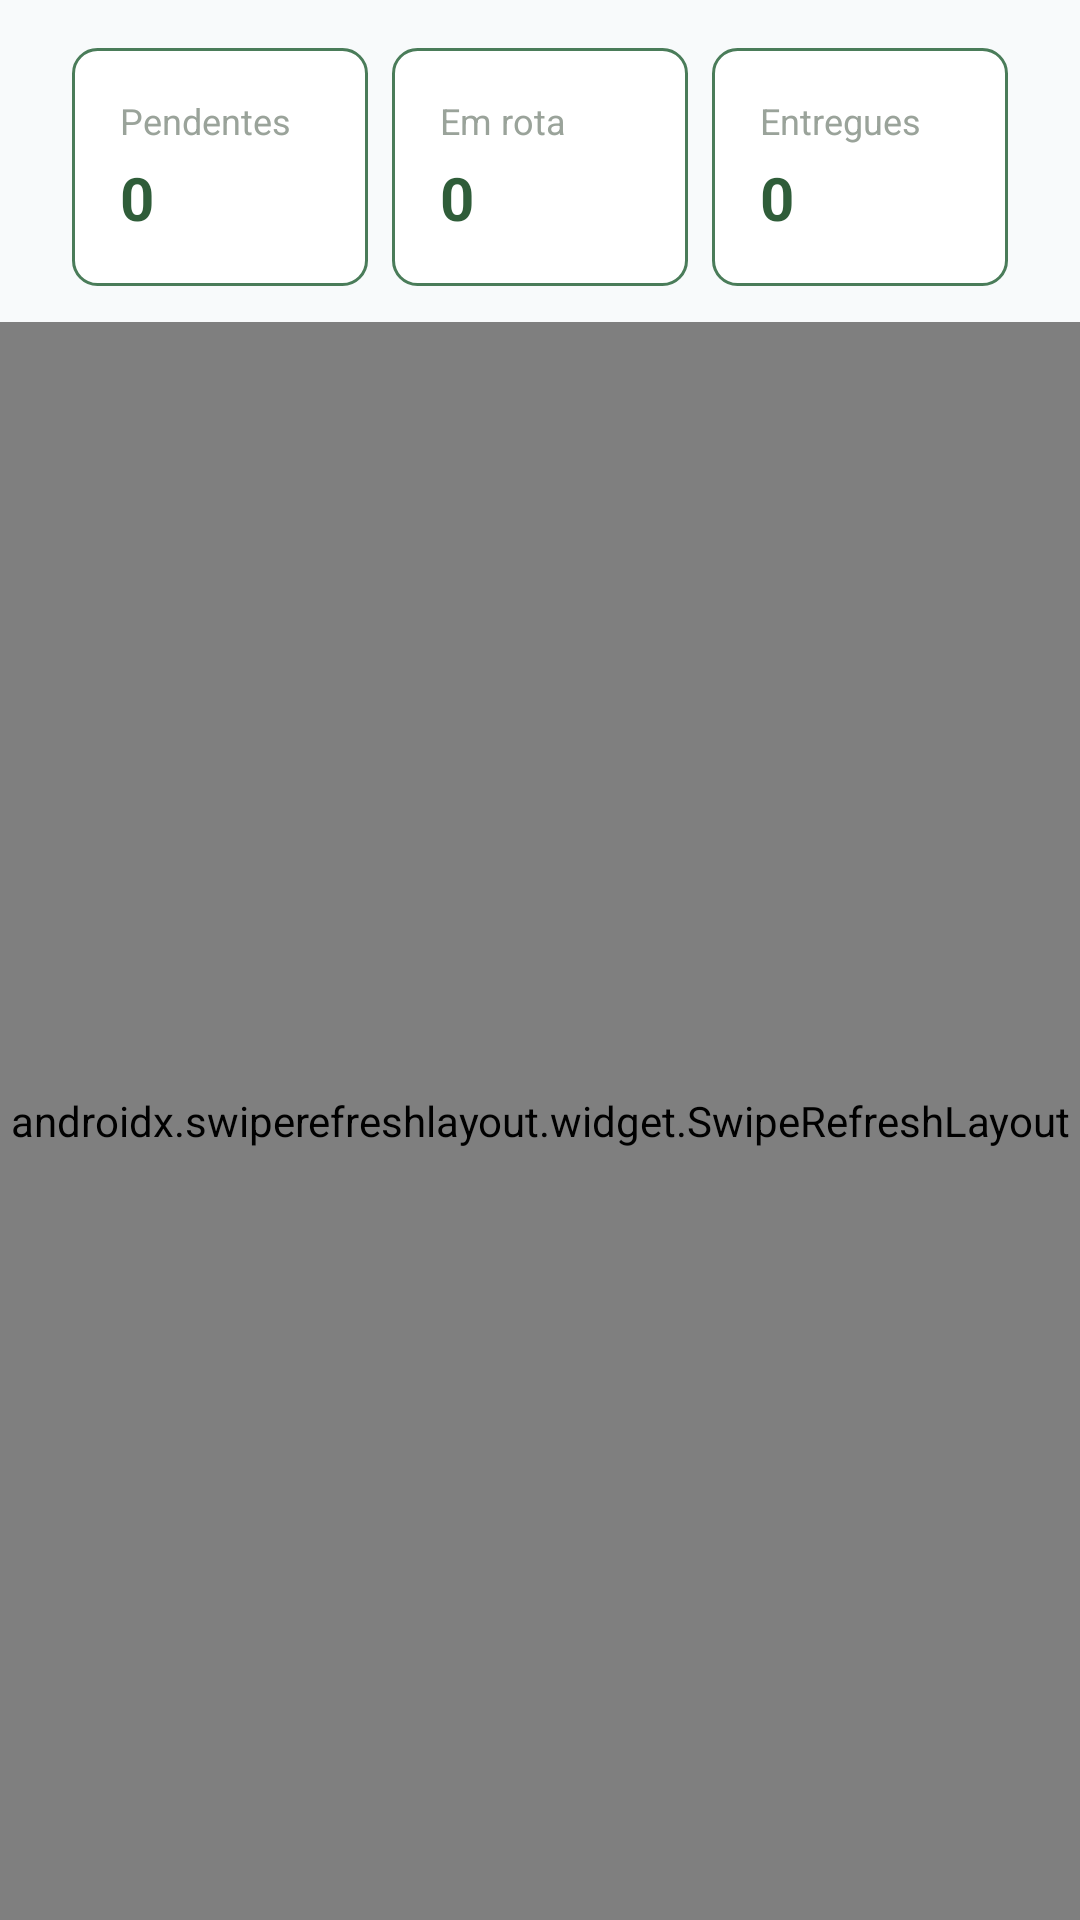

Reconstruct the res/layout file that produces this screen, plus the resources it refers to.
<!-- AndroidManifest.xml: application theme Theme.Ruralize -->
<!-- res/layout/fragment_deliveries.xml -->
<?xml version="1.0" encoding="utf-8"?>

<LinearLayout xmlns:android="http://schemas.android.com/apk/res/android"
    android:layout_width="match_parent"
    android:layout_height="match_parent"
    android:orientation="vertical"
    android:background="@color/bg_ice">

    <ScrollView
        android:layout_width="match_parent"
        android:layout_height="wrap_content"
        android:fillViewport="true">

        <LinearLayout
            android:layout_width="match_parent"
            android:layout_height="wrap_content"
            android:orientation="vertical"
            android:paddingStart="24dp"
            android:paddingEnd="24dp"
            android:paddingTop="16dp"
            android:paddingBottom="12dp">

            <LinearLayout
                android:layout_width="match_parent"
                android:layout_height="wrap_content"
                android:orientation="horizontal"
                android:weightSum="3">

                <LinearLayout
                    android:layout_width="0dp"
                    android:layout_height="wrap_content"
                    android:layout_weight="1"
                    android:orientation="vertical"
                    android:padding="16dp"
                    android:background="@drawable/bg_edittext_simple"
                    android:layout_marginEnd="8dp">

                    <TextView
                        android:layout_width="wrap_content"
                        android:layout_height="wrap_content"
                        android:text="Pendentes"
                        android:textColor="@color/text_hint"
                        android:textSize="12sp" />

                    <TextView
                        android:id="@+id/txtTotalPendentes"
                        android:layout_width="wrap_content"
                        android:layout_height="wrap_content"
                        android:text="0"
                        android:textColor="@color/text_primary"
                        android:textSize="20sp"
                        android:textStyle="bold"
                        android:layout_marginTop="4dp" />
                </LinearLayout>

                <LinearLayout
                    android:layout_width="0dp"
                    android:layout_height="wrap_content"
                    android:layout_weight="1"
                    android:orientation="vertical"
                    android:padding="16dp"
                    android:background="@drawable/bg_edittext_simple"
                    android:layout_marginEnd="8dp">

                    <TextView
                        android:layout_width="wrap_content"
                        android:layout_height="wrap_content"
                        android:text="Em rota"
                        android:textColor="@color/text_hint"
                        android:textSize="12sp" />

                    <TextView
                        android:id="@+id/txtTotalEmRota"
                        android:layout_width="wrap_content"
                        android:layout_height="wrap_content"
                        android:text="0"
                        android:textColor="@color/text_primary"
                        android:textSize="20sp"
                        android:textStyle="bold"
                        android:layout_marginTop="4dp" />
                </LinearLayout>

                <LinearLayout
                    android:layout_width="0dp"
                    android:layout_height="wrap_content"
                    android:layout_weight="1"
                    android:orientation="vertical"
                    android:padding="16dp"
                    android:background="@drawable/bg_edittext_simple">

                    <TextView
                        android:layout_width="wrap_content"
                        android:layout_height="wrap_content"
                        android:text="Entregues"
                        android:textColor="@color/text_hint"
                        android:textSize="12sp" />

                    <TextView
                        android:id="@+id/txtTotalEntregues"
                        android:layout_width="wrap_content"
                        android:layout_height="wrap_content"
                        android:text="0"
                        android:textColor="@color/text_primary"
                        android:textSize="20sp"
                        android:textStyle="bold"
                        android:layout_marginTop="4dp" />
                </LinearLayout>
            </LinearLayout>

            <ProgressBar
                android:id="@+id/progressCarregandoEntregas"
                android:layout_width="wrap_content"
                android:layout_height="wrap_content"
                android:layout_gravity="center_horizontal"
                android:layout_marginTop="16dp"
                android:layout_marginBottom="12dp"
                style="?android:attr/progressBarStyleSmall"
                android:visibility="gone" />

            <TextView
                android:id="@+id/txtSemEntregas"
                android:layout_width="match_parent"
                android:layout_height="wrap_content"
                android:text="Nenhuma entrega cadastrada.\nAssim que houver pedidos, acompanhe por aqui."
                android:textAlignment="center"
                android:textColor="@color/text_hint"
                android:textSize="14sp"
                android:padding="24dp"
                android:visibility="gone" />
        </LinearLayout>
    </ScrollView>

    <androidx.swiperefreshlayout.widget.SwipeRefreshLayout
        android:id="@+id/swipeRefreshEntregas"
        android:layout_width="match_parent"
        android:layout_height="0dp"
        android:layout_weight="1">

        <androidx.recyclerview.widget.RecyclerView
            android:id="@+id/recyclerEntregas"
            android:layout_width="match_parent"
            android:layout_height="match_parent"
            android:paddingStart="24dp"
            android:paddingEnd="24dp"
            android:paddingBottom="24dp" />

    </androidx.swiperefreshlayout.widget.SwipeRefreshLayout>

</LinearLayout>
<!-- resources referenced by this layout -->
<resources>
  <color name="bg_ice">#F8FAFB</color>
  <color name="text_hint">#9AA39A</color>
  <color name="text_primary">#2F5D39</color>
  <!-- drawable bg_edittext_simple (drawable) -->
  <?xml version="1.0" encoding="utf-8"?>
  <shape xmlns:android="http://schemas.android.com/apk/res/android">
      <solid android:color="#FFFFFF" />
      <stroke android:width="1dp" android:color="#4A7C59" />
      <corners android:radius="8dp" />
  </shape>
  <style name="Theme.Ruralize" parent="Theme.Material3.Light.NoActionBar">
          <item name="android:windowBackground">@color/bg_ice</item>
          <item name="colorPrimary">@color/green_dark</item>
          <item name="colorOnPrimary">@color/white</item>
          <item name="colorSurface">@color/white</item>
          <item name="colorOnSurface">@color/text_primary</item>
          
          <item name="materialButtonStyle">@style/Ruralize.Button</item>
          <item name="textInputStyle">@style/Ruralize.TextInput</item>
  
          
          <item name="android:navigationBarColor">@color/bg_ice</item>
          <item name="android:statusBarColor">@color/bg_ice</item>
          <item name="colorSecondary">@color/green_mid</item>
          <item name="colorOnSecondary">@color/white</item>
          <item name="colorTertiary">@color/green_light</item>
          <item name="colorOnTertiary">@color/green_dark</item>
          <item name="android:colorBackground">@color/bg_ice</item>
          <item name="colorOnBackground">@color/text_primary</item>
          <item name="bottomNavigationStyle">@style/Ruralize.BottomNavigation</item>
          <item name="colorControlActivated">@color/green_dark</item>
          <item name="colorControlHighlight">@color/green_light</item>
      </style>
  <color name="green_dark">#2F5D39</color>
  <color name="white">#FFFFFF</color>
  <style name="Ruralize.Button" parent="Widget.Material3.Button">
          <item name="cornerRadius">14dp</item>
          <item name="backgroundTint">@color/green_dark</item>
          <item name="android:textColor">@color/white</item>
          <item name="android:insetLeft">0dp</item>
          <item name="android:insetRight">0dp</item>
          <item name="android:textAllCaps">false</item>
          <item name="android:textStyle">bold</item>
      </style>
  <style name="Ruralize.TextInput" parent="Widget.Material3.TextInputLayout.OutlinedBox">
          <item name="boxBackgroundMode">outline</item>
          <item name="boxCornerRadiusTopStart">14dp</item>
          <item name="boxCornerRadiusTopEnd">14dp</item>
          <item name="boxCornerRadiusBottomStart">14dp</item>
          <item name="boxCornerRadiusBottomEnd">14dp</item>
          <item name="boxStrokeColor">@color/green_light</item>
          <item name="android:textColorHint">@color/text_secondary</item>
          <item name="cursorColor">@color/green_dark</item>
      </style>
  <color name="green_mid">#3D7C4A</color>
  <color name="green_light">#A8C7A1</color>
  <style name="Ruralize.BottomNavigation" parent="Widget.Material3.BottomNavigationView">
          <item name="itemBackground">@color/bg_ice</item>
          <item name="itemTextColor">@color/green_dark</item>
          <item name="itemIconTint">@color/green_dark</item>
          <item name="itemRippleColor">@color/green_light</item>
      </style>
  <color name="text_secondary">#9AA39A</color>
</resources>
